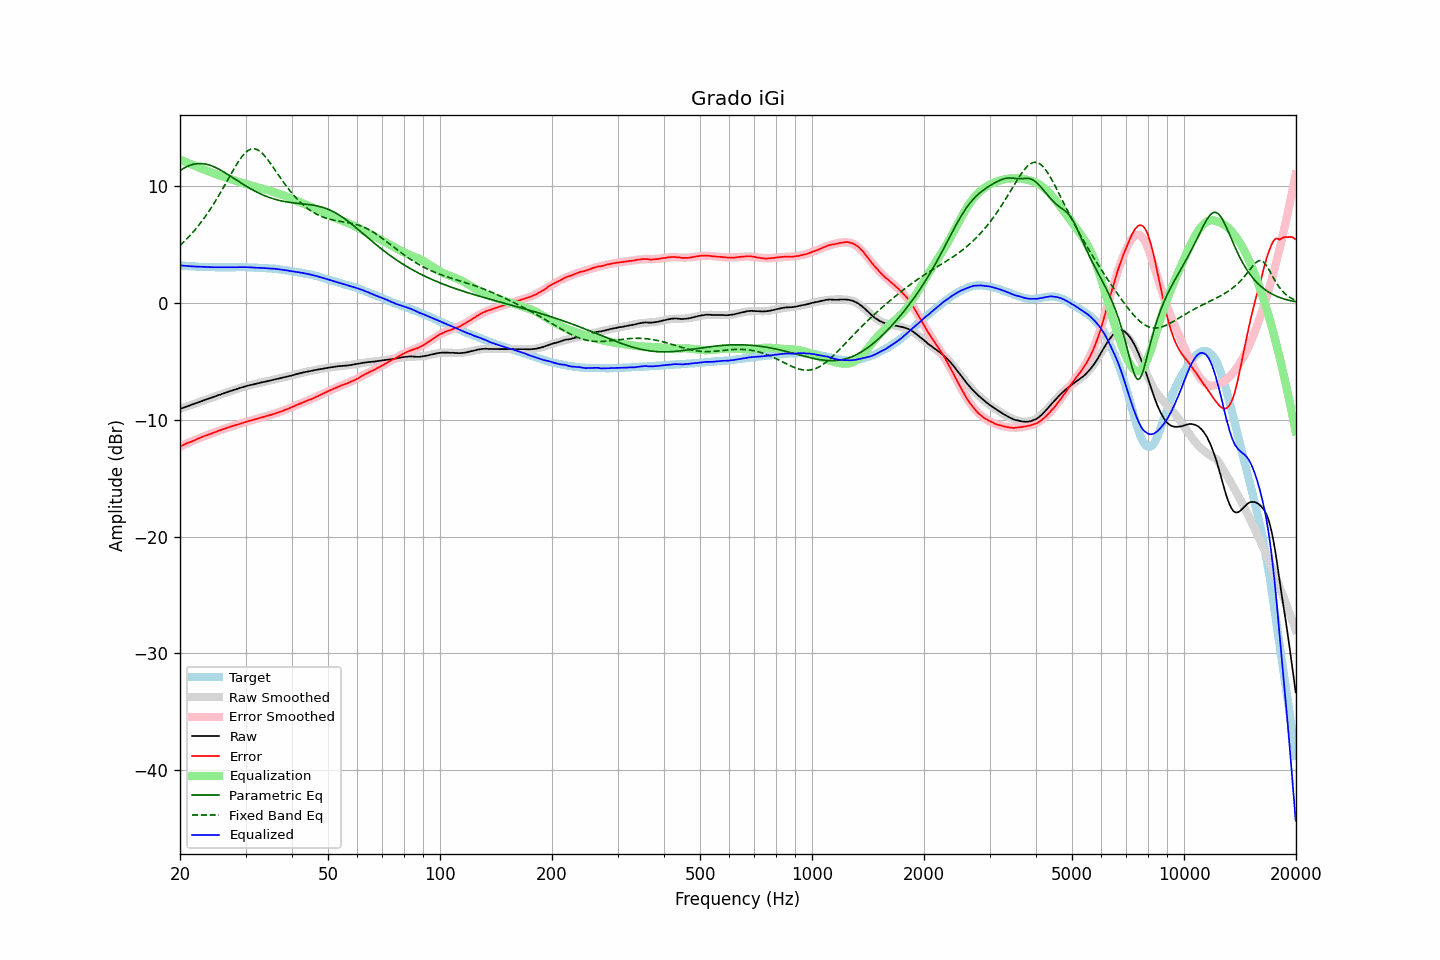

Data behind this chart, as committed beside it:
frequency, raw, error, smoothed, error_smoothed, equalization, parametric_eq, fixed_band_eq, equalized_raw, equalized_smoothed, target
20.00, -9.07, -12.28, -9.07, -12.28, 12.28, 11.33, 4.92, 3.22, 3.22, 3.21
20.20, -9.02, -12.22, -9.02, -12.22, 12.22, 11.42, 5.05, 3.20, 3.20, 3.20
20.40, -8.97, -12.16, -8.97, -12.16, 12.16, 11.50, 5.18, 3.19, 3.19, 3.19
20.61, -8.92, -12.10, -8.92, -12.10, 12.10, 11.58, 5.31, 3.18, 3.18, 3.18
20.81, -8.87, -12.03, -8.87, -12.04, 12.04, 11.65, 5.45, 3.17, 3.17, 3.16
21.02, -8.83, -11.98, -8.82, -11.98, 11.98, 11.72, 5.59, 3.15, 3.16, 3.15
21.23, -8.78, -11.92, -8.77, -11.92, 11.92, 11.77, 5.74, 3.14, 3.15, 3.14
21.44, -8.73, -11.88, -8.72, -11.86, 11.86, 11.82, 5.89, 3.13, 3.14, 3.15
21.66, -8.68, -11.81, -8.67, -11.80, 11.80, 11.86, 6.05, 3.13, 3.13, 3.13
21.87, -8.63, -11.76, -8.62, -11.74, 11.74, 11.89, 6.20, 3.12, 3.12, 3.13
22.09, -8.58, -11.69, -8.58, -11.69, 11.69, 11.91, 6.37, 3.11, 3.11, 3.11
22.31, -8.53, -11.63, -8.53, -11.63, 11.63, 11.93, 6.54, 3.11, 3.11, 3.10
22.54, -8.48, -11.57, -8.48, -11.58, 11.58, 11.94, 6.71, 3.10, 3.10, 3.09
22.76, -8.43, -11.52, -8.43, -11.52, 11.52, 11.94, 6.89, 3.09, 3.09, 3.09
22.99, -8.38, -11.46, -8.38, -11.47, 11.47, 11.93, 7.07, 3.09, 3.09, 3.08
23.22, -8.33, -11.40, -8.33, -11.41, 11.41, 11.91, 7.26, 3.08, 3.08, 3.07
23.45, -8.28, -11.36, -8.28, -11.36, 11.36, 11.89, 7.45, 3.08, 3.08, 3.08
23.69, -8.23, -11.30, -8.23, -11.30, 11.30, 11.85, 7.65, 3.07, 3.07, 3.07
23.92, -8.19, -11.25, -8.18, -11.25, 11.25, 11.82, 7.85, 3.06, 3.07, 3.06
24.16, -8.14, -11.21, -8.13, -11.20, 11.20, 11.77, 8.06, 3.06, 3.07, 3.07
24.40, -8.09, -11.16, -8.08, -11.15, 11.15, 11.72, 8.27, 3.06, 3.06, 3.07
24.65, -8.04, -11.10, -8.03, -11.10, 11.10, 11.66, 8.49, 3.06, 3.06, 3.06
24.89, -7.99, -11.05, -7.99, -11.05, 11.05, 11.60, 8.71, 3.06, 3.06, 3.06
25.14, -7.94, -10.99, -7.94, -11.00, 11.00, 11.54, 8.94, 3.06, 3.06, 3.05
25.39, -7.89, -10.94, -7.89, -10.95, 10.95, 11.47, 9.17, 3.06, 3.06, 3.05
25.65, -7.85, -10.90, -7.84, -10.90, 10.90, 11.39, 9.40, 3.05, 3.06, 3.05
25.91, -7.80, -10.85, -7.79, -10.85, 10.85, 11.31, 9.64, 3.05, 3.05, 3.05
26.16, -7.75, -10.81, -7.75, -10.80, 10.80, 11.23, 9.88, 3.05, 3.05, 3.06
26.43, -7.70, -10.75, -7.70, -10.75, 10.75, 11.15, 10.12, 3.06, 3.05, 3.05
26.69, -7.66, -10.71, -7.65, -10.71, 10.71, 11.06, 10.37, 3.05, 3.05, 3.05
26.96, -7.61, -10.66, -7.61, -10.66, 10.66, 10.98, 10.62, 3.05, 3.05, 3.05
27.23, -7.56, -10.61, -7.56, -10.62, 10.62, 10.89, 10.86, 3.06, 3.06, 3.05
27.50, -7.52, -10.57, -7.52, -10.57, 10.57, 10.80, 11.10, 3.06, 3.06, 3.05
27.77, -7.48, -10.54, -7.47, -10.53, 10.53, 10.71, 11.34, 3.05, 3.06, 3.06
28.05, -7.43, -10.48, -7.42, -10.49, 10.49, 10.62, 11.58, 3.06, 3.06, 3.05
28.33, -7.39, -10.45, -7.38, -10.44, 10.44, 10.53, 11.81, 3.06, 3.06, 3.06
28.62, -7.34, -10.40, -7.34, -10.40, 10.40, 10.44, 12.03, 3.06, 3.06, 3.06
28.90, -7.30, -10.37, -7.29, -10.35, 10.35, 10.35, 12.23, 3.06, 3.06, 3.07
29.19, -7.25, -10.32, -7.25, -10.31, 10.31, 10.27, 12.43, 3.07, 3.06, 3.07
29.48, -7.21, -10.27, -7.21, -10.27, 10.27, 10.18, 12.61, 3.07, 3.06, 3.06
29.78, -7.17, -10.23, -7.17, -10.23, 10.23, 10.09, 12.76, 3.06, 3.06, 3.06
30.08, -7.13, -10.19, -7.13, -10.19, 10.19, 10.01, 12.90, 3.06, 3.06, 3.06
30.38, -7.09, -10.13, -7.09, -10.15, 10.15, 9.93, 13.01, 3.06, 3.05, 3.04
30.68, -7.06, -10.10, -7.06, -10.10, 10.10, 9.85, 13.10, 3.05, 3.05, 3.04
30.99, -7.02, -10.06, -7.02, -10.06, 10.06, 9.77, 13.16, 3.05, 3.04, 3.04
31.30, -6.99, -10.03, -6.99, -10.02, 10.02, 9.69, 13.19, 3.04, 3.04, 3.04
31.61, -6.96, -9.99, -6.95, -9.98, 9.98, 9.62, 13.20, 3.03, 3.03, 3.03
31.93, -6.93, -9.94, -6.92, -9.94, 9.94, 9.55, 13.17, 3.02, 3.02, 3.01
32.24, -6.90, -9.92, -6.89, -9.91, 9.91, 9.48, 13.12, 3.01, 3.02, 3.02
32.57, -6.86, -9.86, -6.86, -9.87, 9.87, 9.41, 13.05, 3.01, 3.01, 3.00
32.89, -6.83, -9.83, -6.83, -9.83, 9.83, 9.34, 12.95, 3.00, 3.00, 3.00
33.22, -6.80, -9.79, -6.80, -9.79, 9.79, 9.28, 12.83, 3.00, 3.00, 2.99
33.55, -6.77, -9.76, -6.77, -9.76, 9.76, 9.22, 12.69, 2.99, 2.99, 2.99
33.89, -6.74, -9.72, -6.74, -9.72, 9.72, 9.16, 12.53, 2.98, 2.98, 2.98
34.23, -6.71, -9.67, -6.70, -9.68, 9.68, 9.11, 12.36, 2.97, 2.97, 2.96
34.57, -6.68, -9.64, -6.67, -9.64, 9.64, 9.06, 12.19, 2.96, 2.96, 2.96
34.92, -6.65, -9.59, -6.64, -9.60, 9.60, 9.01, 12.00, 2.95, 2.95, 2.94
35.27, -6.62, -9.58, -6.61, -9.56, 9.56, 8.96, 11.80, 2.94, 2.94, 2.96
35.62, -6.58, -9.51, -6.58, -9.51, 9.51, 8.92, 11.61, 2.94, 2.93, 2.93
35.97, -6.55, -9.48, -6.55, -9.47, 9.47, 8.88, 11.40, 2.92, 2.92, 2.93
... 635 more rows
